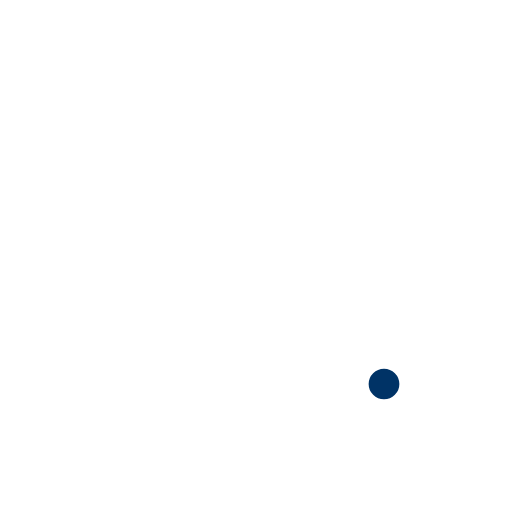
t = 0.00 s
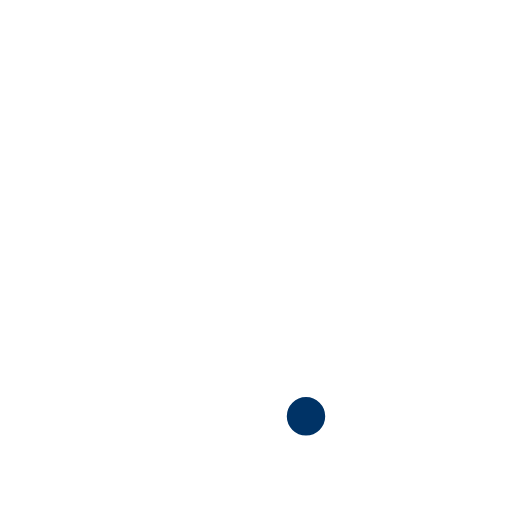
t = 0.38 s
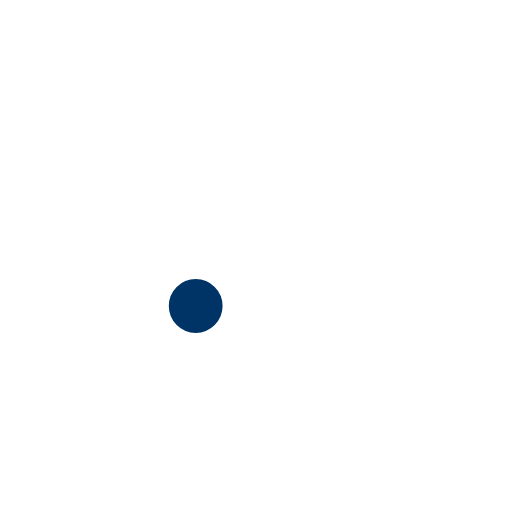
t = 1.13 s
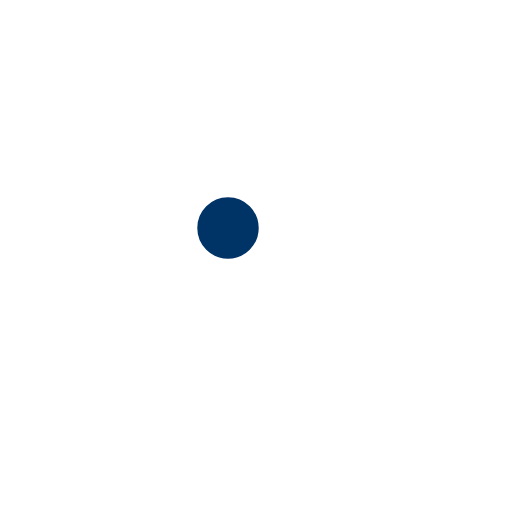
t = 1.50 s
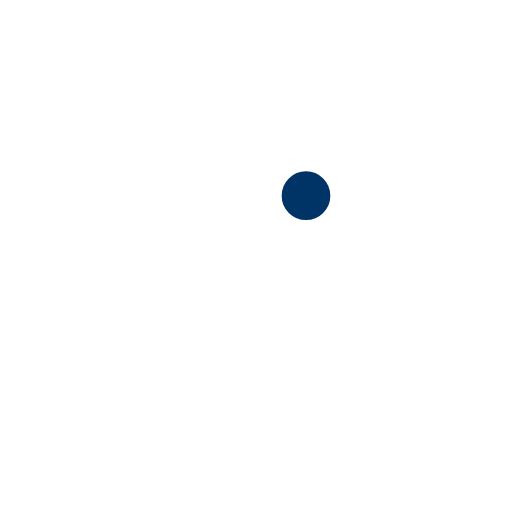
t = 1.88 s
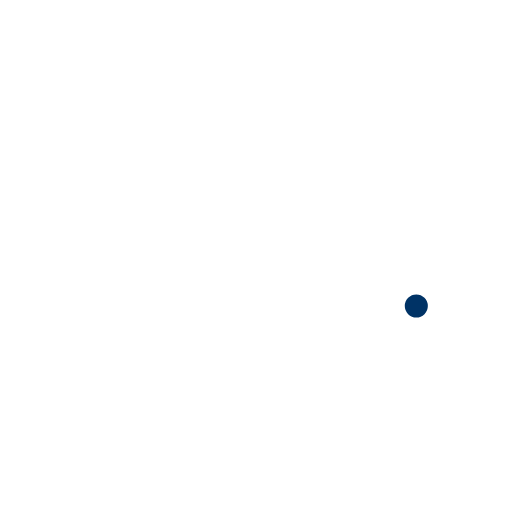
t = 2.63 s

The animated SVG that drew these frames (rendered in a browser with its animation timeline set to each time). Animation: 2 SMIL elements (animate=1,animateTransform=1); one cycle of 3.00 s, repeats indefinitely.

<?xml version="1.0" encoding="utf-8"?>
<svg xmlns="http://www.w3.org/2000/svg" viewBox="0 0 100 100" width="200px" height="200px" style="margin: auto; display: block;">
  <g fill="none" stroke="#FFF" stroke-width="4">
    <!-- Animated Square -->

    <circle cx="75" cy="75" r="3" fill="#003366">
      <animate attributeName="r" values="5;8;3" dur="3s" repeatCount="indefinite" />
    </circle>
  </g>

  <!-- Rotating square -->
  <animateTransform attributeName="transform" type="rotate" from="0 50 50" to="360 50 50" dur="3s" repeatCount="indefinite" />
</svg>
